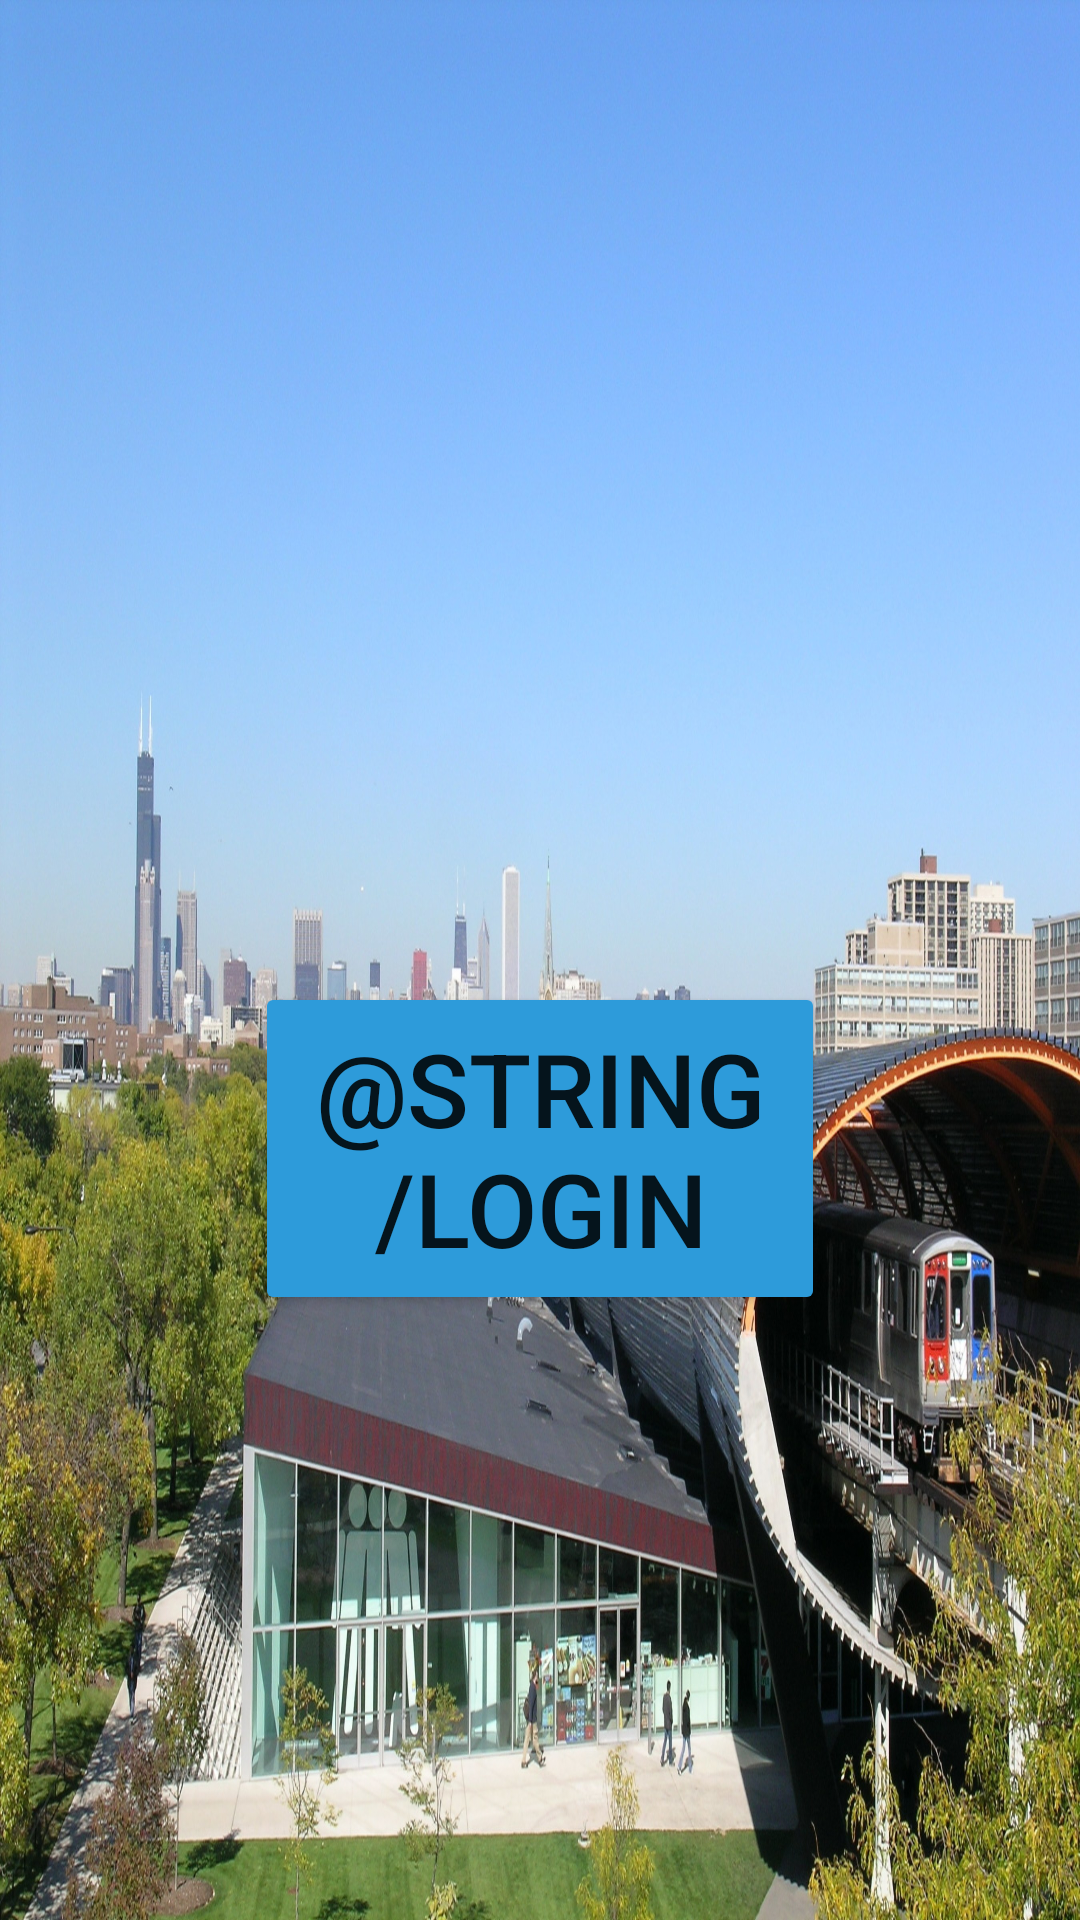

Here is an Android app screen rendered from its layout file. Give the layout XML and the strings, colors and styles it references.
<!-- AndroidManifest.xml: application theme Theme.IITRideSafe -->
<!-- res/layout/activity_main.xml -->
<?xml version="1.0" encoding="utf-8"?>
<androidx.constraintlayout.widget.ConstraintLayout xmlns:android="http://schemas.android.com/apk/res/android"
    xmlns:app="http://schemas.android.com/apk/res-auto"
    xmlns:tools="http://schemas.android.com/tools"
    android:layout_width="match_parent"
    android:layout_height="match_parent"
    android:background="@drawable/iitcampus2"
    tools:context=".MainActivity">


    <Button
        android:id="@+id/loginButton"
        android:layout_width="0dp"
        android:layout_height="111dp"
        android:layout_marginStart="85dp"
        android:layout_marginEnd="85dp"
        android:backgroundTint="#2D9BDA"
        android:onClick="login"
        android:shape="oval"
        android:text="@string/login"
        android:textSize="34sp"
        app:layout_constraintBottom_toBottomOf="parent"
        app:layout_constraintEnd_toEndOf="parent"
        app:layout_constraintHorizontal_bias="0.0"
        app:layout_constraintStart_toStartOf="parent"
        app:layout_constraintTop_toTopOf="parent"
        app:layout_constraintVertical_bias="0.619" />

    <ImageView
        android:id="@+id/imageView"
        android:layout_width="0dp"
        android:layout_height="0dp"
        android:scaleType="centerCrop"
        app:layout_constraintBottom_toTopOf="@+id/loginButton"
        app:layout_constraintEnd_toEndOf="parent"
        app:layout_constraintStart_toStartOf="parent"
        app:layout_constraintTop_toTopOf="parent"
        app:srcCompat="@drawable/icontransparent" />

</androidx.constraintlayout.widget.ConstraintLayout>
<!-- resources referenced by this layout -->
<resources>
  <!-- drawable iitcampus2: png bitmap (drawable, 994871 bytes) -->
  <style name="Theme.IITRideSafe" parent="Theme.MaterialComponents.DayNight.DarkActionBar">
          
          <item name="colorPrimary">@color/purple_500</item>
          <item name="colorPrimaryVariant">@color/purple_700</item>
          <item name="colorOnPrimary">@color/white</item>
          
          <item name="colorSecondary">@color/teal_200</item>
          <item name="colorSecondaryVariant">@color/teal_700</item>
          <item name="colorOnSecondary">@color/black</item>
          
          <item name="android:statusBarColor">?attr/colorPrimaryVariant</item>
          
      </style>
  <color name="purple_500">#EE0008</color>
  <color name="purple_700">#B30000</color>
  <color name="white">#FFFFFFFF</color>
  <color name="teal_200">#FF03DAC5</color>
  <color name="teal_700">#FF018786</color>
  <color name="black">#FF000000</color>
</resources>
